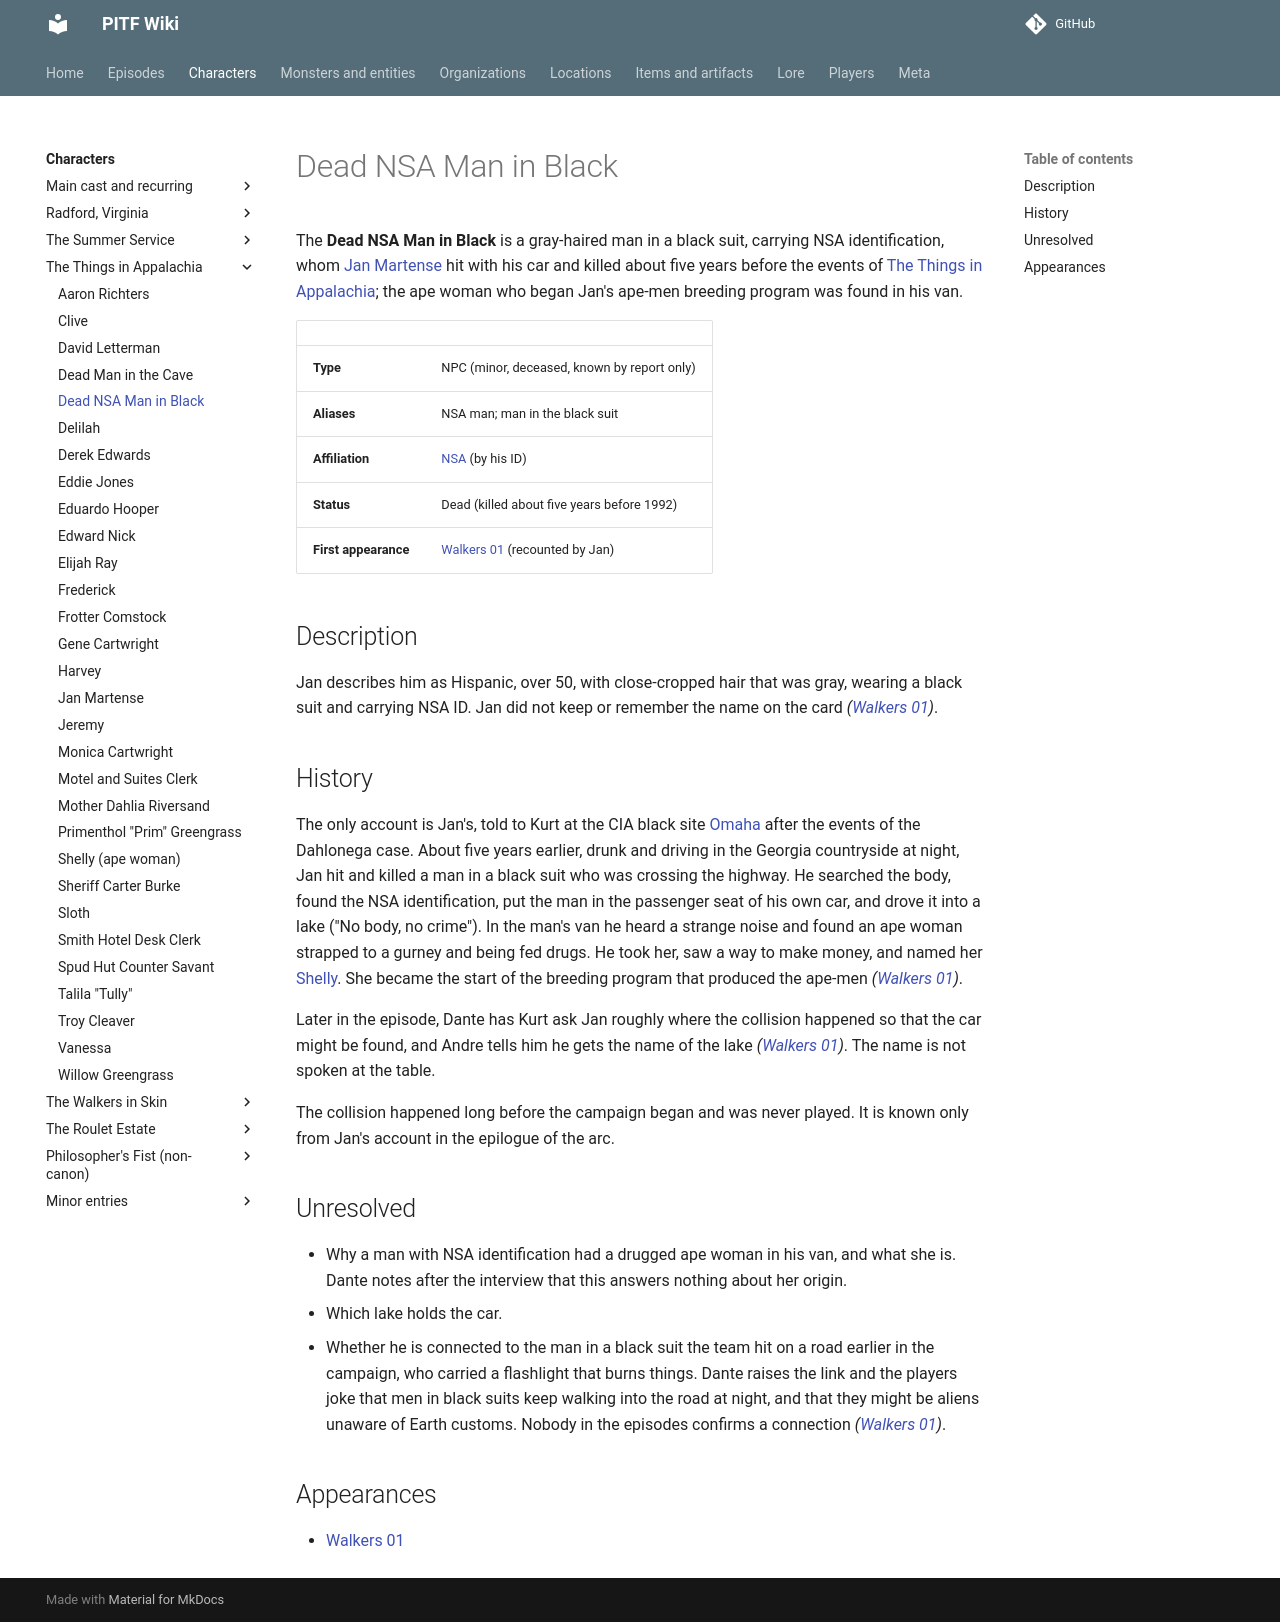

repository: AndreTInfante/pitf-wiki · page: characters/dead-nsa-man/index.html · generator: mkdocs

# Dead NSA Man in Black

The **Dead NSA Man in Black** is a gray-haired man in a black suit, carrying NSA identification, whom [Jan Martense](jan-martense.md) hit with his car and killed about five years before the events of [The Things in Appalachia](../episodes/things-in-appalachia/index.md); the ape woman who began Jan's ape-men breeding program was found in his van.

| | |
|---|---|
| **Type** | NPC (minor, deceased, known by report only) |
| **Aliases** | NSA man; man in the black suit |
| **Affiliation** | [NSA](../organizations/nsa.md) (by his ID) |
| **Status** | Dead (killed about five years before 1992) |
| **First appearance** | [Walkers 01](../episodes/walkers-in-skin/01.md) (recounted by Jan) |

## Description

Jan describes him as Hispanic, over 50, with close-cropped hair that was gray, wearing a black suit and carrying NSA ID. Jan did not keep or remember the name on the card *([Walkers 01](../episodes/walkers-in-skin/01.md))*.

## History

The only account is Jan's, told to Kurt at the CIA black site [Omaha](../locations/black-site-omaha.md) after the events of the Dahlonega case. About five years earlier, drunk and driving in the Georgia countryside at night, Jan hit and killed a man in a black suit who was crossing the highway. He searched the body, found the NSA identification, put the man in the passenger seat of his own car, and drove it into a lake ("No body, no crime"). In the man's van he heard a strange noise and found an ape woman strapped to a gurney and being fed drugs. He took her, saw a way to make money, and named her [Shelly](shelly-ape-woman.md). She became the start of the breeding program that produced the ape-men *([Walkers 01](../episodes/walkers-in-skin/01.md))*.

Later in the episode, Dante has Kurt ask Jan roughly where the collision happened so that the car might be found, and Andre tells him he gets the name of the lake *([Walkers 01](../episodes/walkers-in-skin/01.md))*. The name is not spoken at the table.

The collision happened long before the campaign began and was never played. It is known only from Jan's account in the epilogue of the arc.

## Unresolved

- Why a man with NSA identification had a drugged ape woman in his van, and what she is. Dante notes after the interview that this answers nothing about her origin.
- Which lake holds the car.
- Whether he is connected to the man in a black suit the team hit on a road earlier in the campaign, who carried a flashlight that burns things. Dante raises the link and the players joke that men in black suits keep walking into the road at night, and that they might be aliens unaware of Earth customs. Nobody in the episodes confirms a connection *([Walkers 01](../episodes/walkers-in-skin/01.md))*.

## Appearances

- [Walkers 01](../episodes/walkers-in-skin/01.md)
